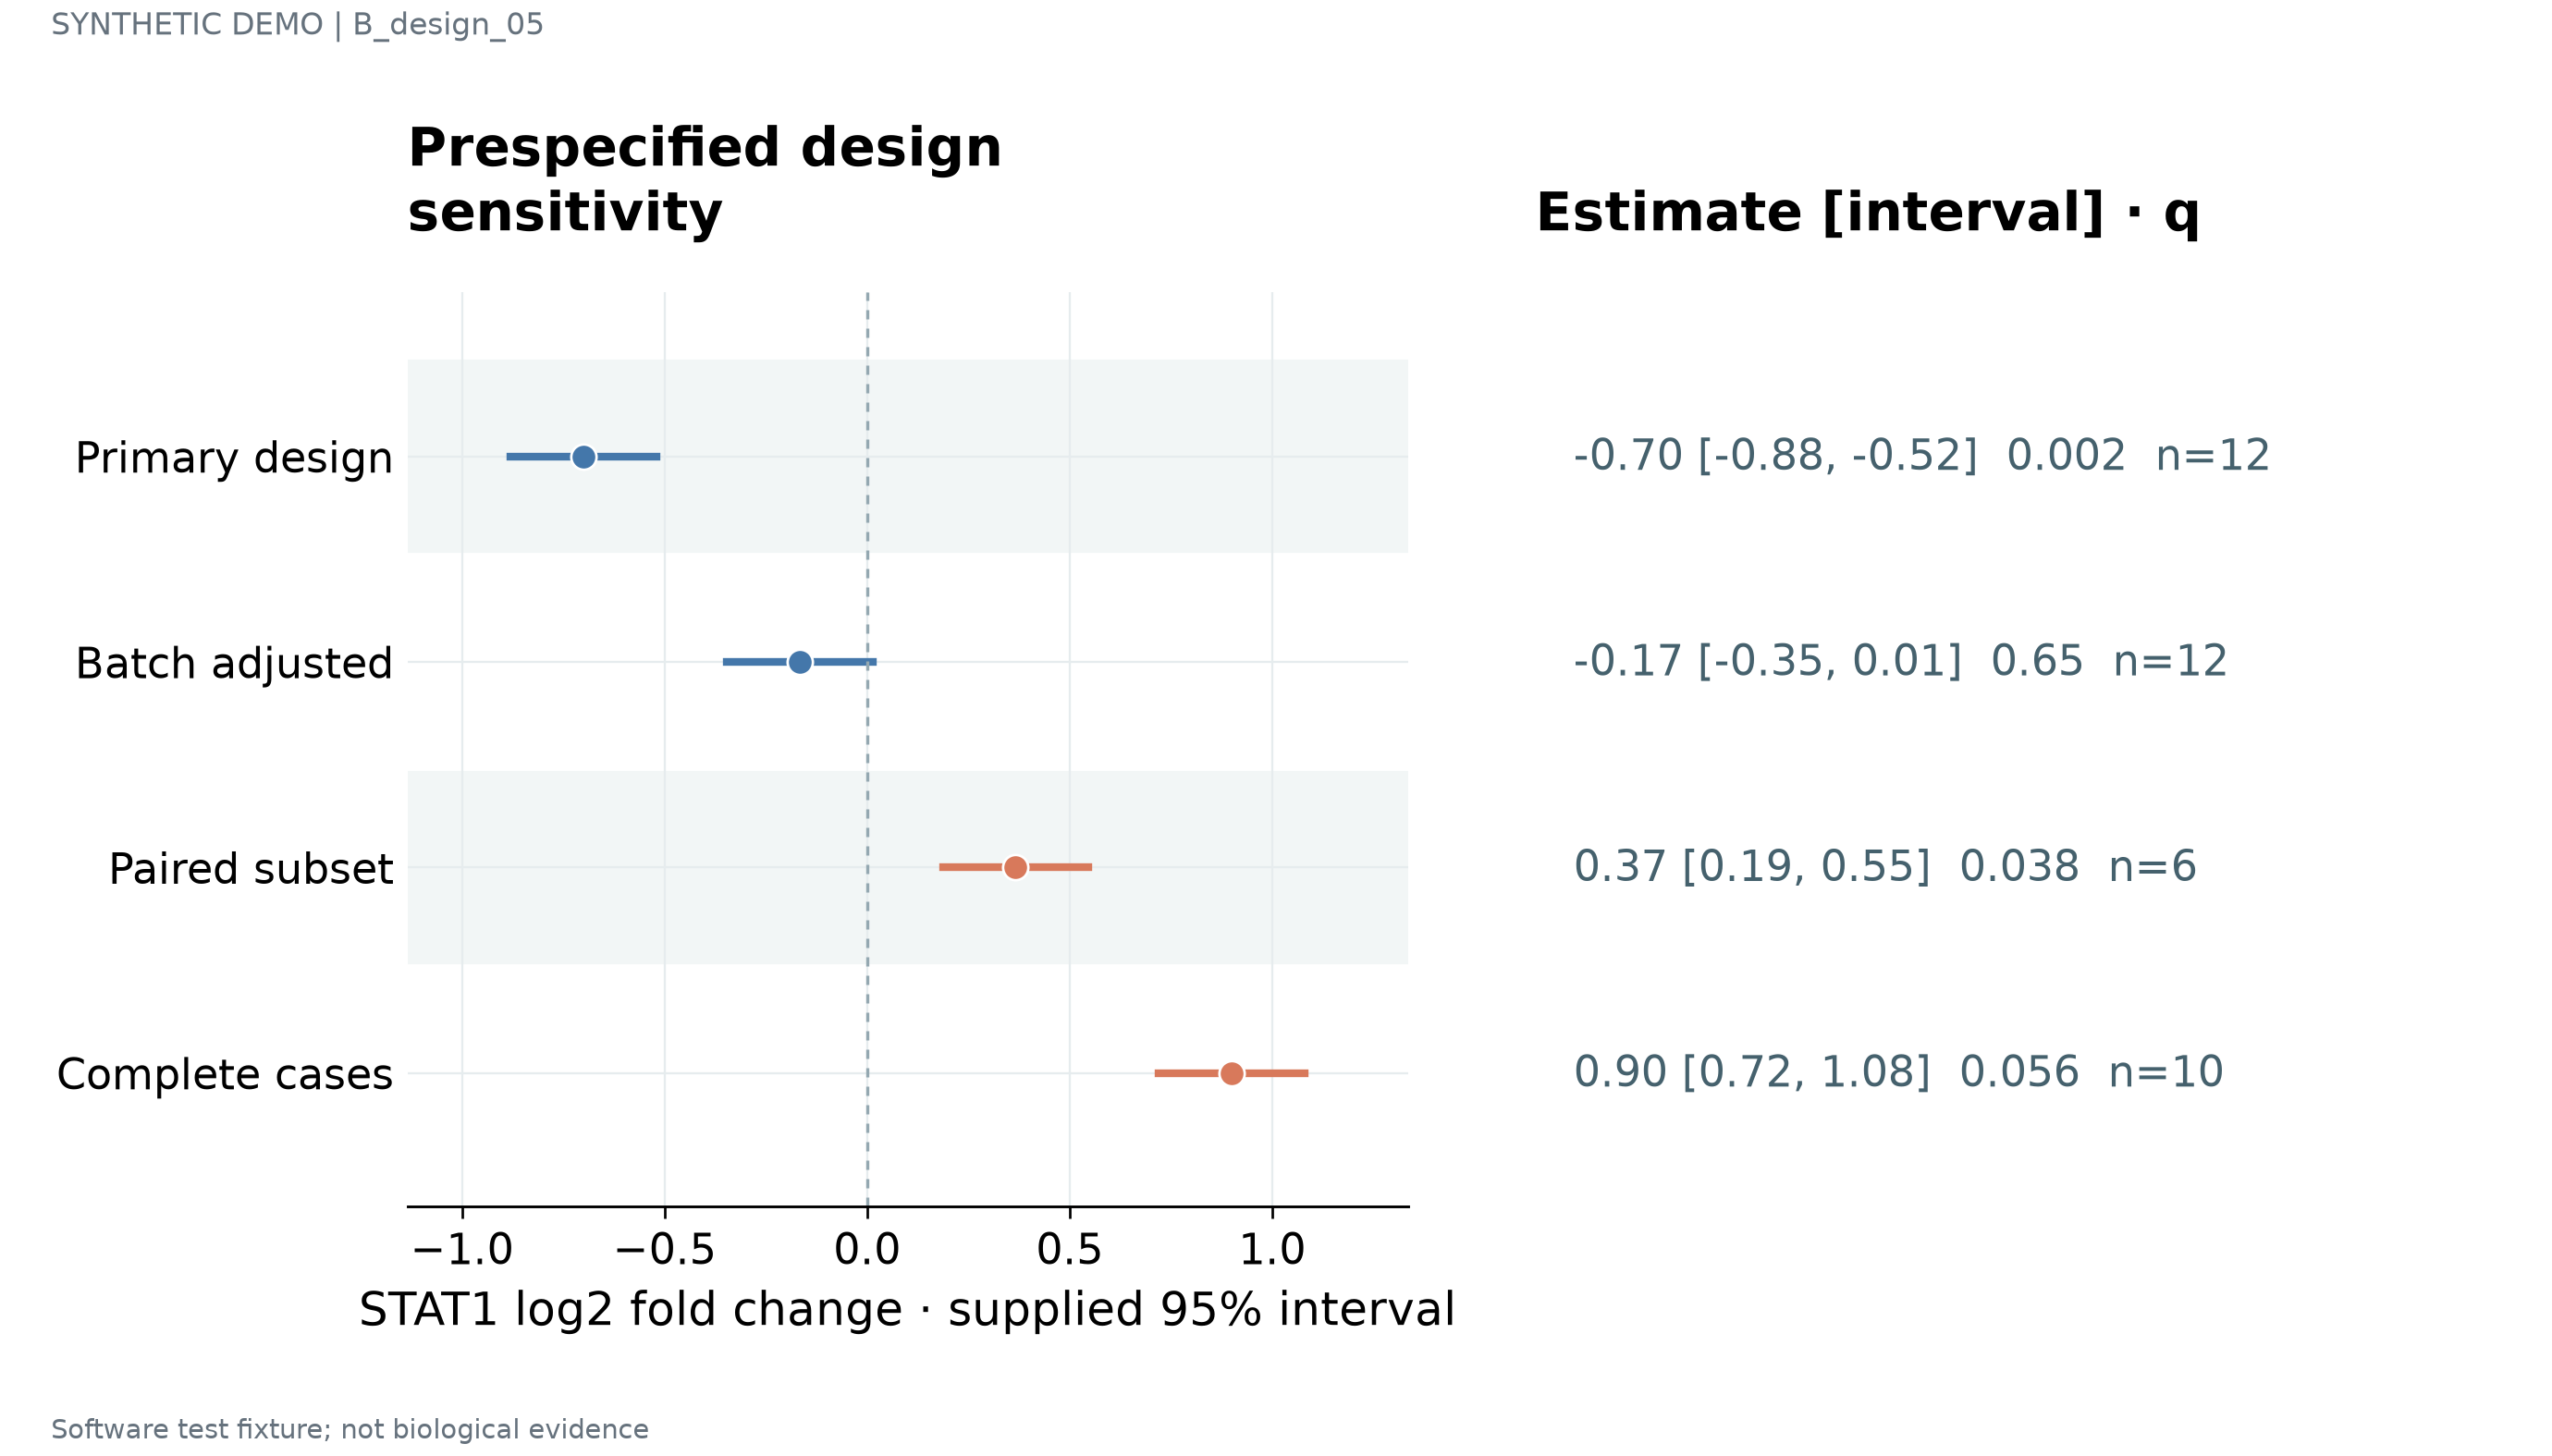

Data behind this chart, as committed beside it:
label	estimate	lower	upper	q	n	panel_id
Primary design	-0.7	-0.88	-0.52	0.002	12	p1
Batch adjusted	-0.1667	-0.3467	0.01333	0.65	12	p1
Paired subset	0.3667	0.1867	0.5467	0.038	6	p1
Complete cases	0.9	0.72	1.08	0.056	10	p1
